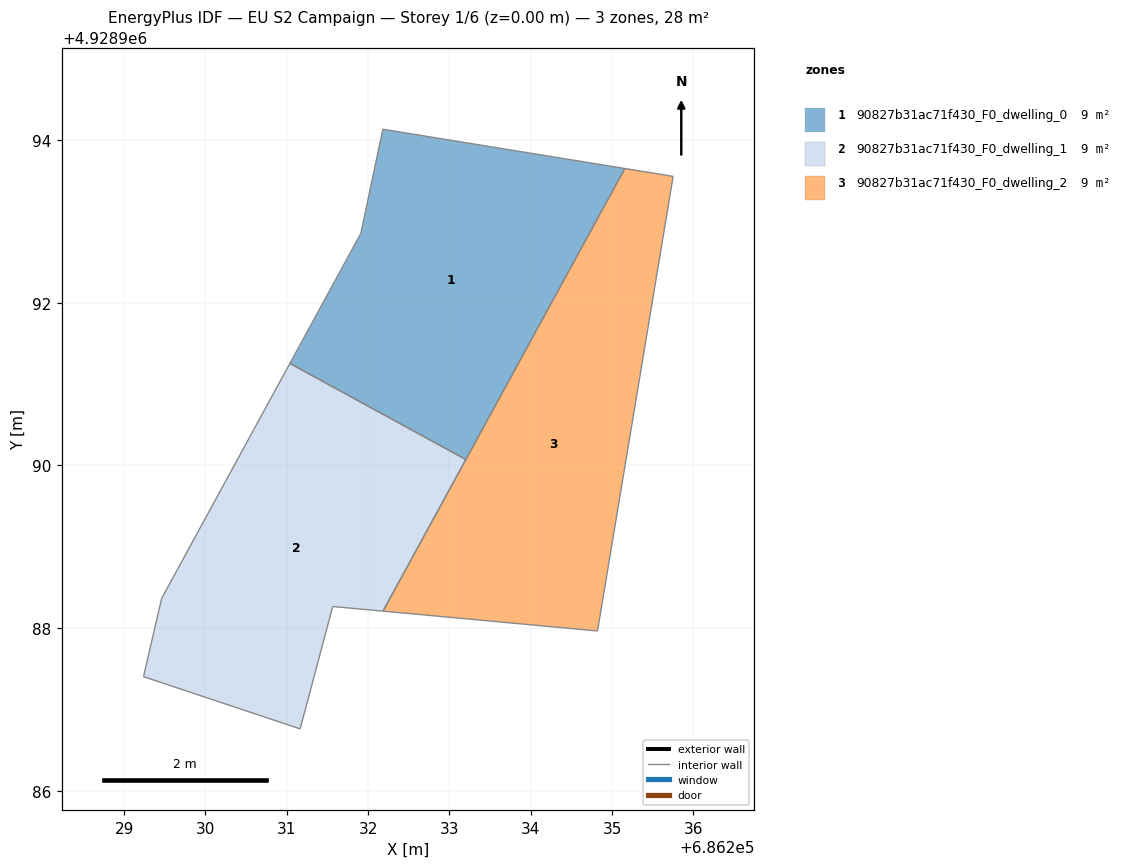
=== STOREY PLAN SPEC (per zone: floor XY polygon, exterior-wall plan segments, windows/doors) ===
zone 1: 90827b31ac71f430_F0_dwelling_0  (9.2 m²)
  floor: (686235.16, 4928993.65) (686233.20, 4928990.07) (686231.04, 4928991.25) (686231.91, 4928992.86) (686232.18, 4928994.13)
  interior walls: 5
zone 2: 90827b31ac71f430_F0_dwelling_1  (9.2 m²)
  floor: (686233.20, 4928990.07) (686232.18, 4928988.21) (686231.56, 4928988.27) (686231.16, 4928986.76) (686229.24, 4928987.40) (686229.46, 4928988.37) (686231.04, 4928991.25)
  interior walls: 7
zone 3: 90827b31ac71f430_F0_dwelling_2  (9.2 m²)
  floor: (686235.75, 4928993.55) (686234.82, 4928987.96) (686232.18, 4928988.21) (686235.16, 4928993.65)
  interior walls: 4

=== DERIVED (storey summary) ===
Building: EU S2 Campaign
Storey: 1 of 6  (floor level z = 0.00 m)
Storey gross floor area: 27.7 m²
Zones on this storey: 3
  - 90827b31ac71f430_F0_dwelling_0: floor 9.2 m²
  - 90827b31ac71f430_F0_dwelling_1: floor 9.2 m²
  - 90827b31ac71f430_F0_dwelling_2: floor 9.2 m²
Zone adjacency (shared interzone walls):
  - 90827b31ac71f430_F0_dwelling_0 ↔ 90827b31ac71f430_F0_dwelling_1